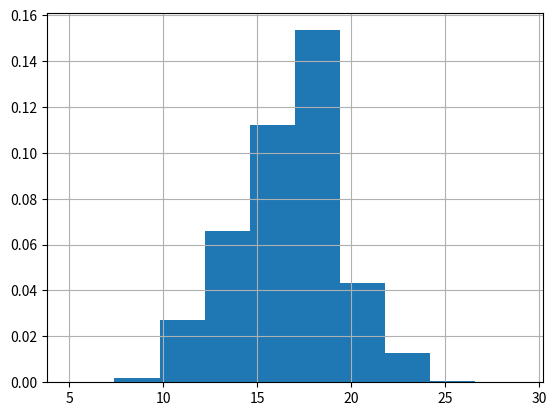
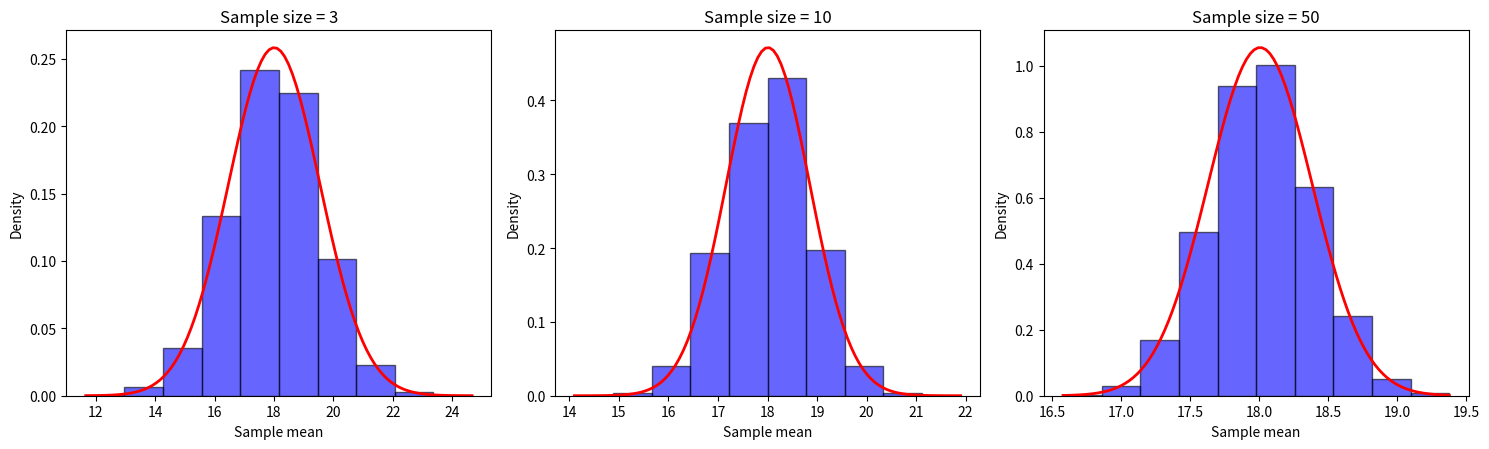

Recreate these plots in Python, in order. (Note: this script raises an exception after producing the figures.)
#Exercise 11.1
from scipy.stats import binom
import matplotlib.pyplot as plt
import numpy as np

n = 30 
p = 0.55  
exps = 100000

X = binom(n, p)
heads = X.rvs(size=exps, random_state=421)  
print('The empirical mean of the heads is', np.mean(heads))
print('The empirical variance of the heads is', np.var(heads))

print('The theoretical mean is:',n*p)
print('The theoretical variance is:',n*p*(1-p))

fig, ax = plt.subplots(1,1)
ax.hist(heads, density=True, histtype='stepfilled')
ax.grid(True)

count_of_value = np.sum(heads == 12)
print(f'The estimated probability of coming up 12 heads out of 30 coin flips\n is: {count_of_value/exps}')

pmf_value = X.pmf(12)  
print('The value of the probability mass function at X=12 is', np.round(pmf_value,2))

#Exercise 11.2
import numpy as np
import matplotlib.pyplot as plt
import scipy.stats as stats
from scipy.stats import binom

population_size = 100000  
n_samples = 10000       
sample_sizes = [3, 10, 50]  

X = binom(n=30, p=0.6)
population = X.rvs(size=population_size, random_state = 421) 

fig, axs = plt.subplots(1, len(sample_sizes), figsize=(15, 5))

np.random.seed(421)

for idx, s in enumerate(sample_sizes):
    sample_means = []
    
    for _ in range(n_samples):
        sample = np.random.choice(population, size=s)
        sample_means.append(np.mean(sample))
    
    axs[idx].hist(sample_means, bins=10, density=True, alpha=0.6, color='b', edgecolor='black')

    est_mean = np.round(np.mean(sample_means),2)
    est_std = np.round(np.std(sample_means),2)
    
    print(f'For sample size = {s}, mean = {est_mean}, std = {est_std}')
     
    mu = np.mean(population)  
    sigma = np.std(population) / np.sqrt(s)  
    x = np.linspace(min(sample_means), max(sample_means), 100)
    axs[idx].plot(x, stats.norm.pdf(x, mu, sigma), 'r-', lw=2)
    
    axs[idx].set_title(f'Sample size = {s}')
    axs[idx].set_xlabel('Sample mean')
    axs[idx].set_ylabel('Density')

plt.tight_layout(rect=[0, 0.03, 1, 0.95])
plt.savefig('CLT.png')


#Exercise 11.3
import numpy as np

# Define the joint probability matrix
P_XY_matrix = np.array([
    [0, 0, 1/9], 
    [3/9, 1/9, 1/9],  
    [2/9, 1/9, 0]   
])

# Marginal probability P(X=1)
P_X1 = np.sum(P_XY_matrix[1, :])
print(f'P(X=1) = {P_X1:.4f}')

P_Y1 = np.sum(P_XY_matrix[:, 1])
print(f'P(Y=1) = {P_Y1:.4f}')

### Exercise 11.4 - part (1)
import sympy as sp
from sympy import exp

x, y = sp.symbols('x y')

pdf = 6 * exp(-2*x - 3*y)

marginal_x = sp.integrate(pdf, (y, 0, sp.oo))
print('The marginal probability distribution of X is',marginal_x)
marginal_y = sp.integrate(pdf, (x, 0, sp.oo))
print('The marginal probability distribution of Y is', marginal_y)

E_x = sp.integrate(x * marginal_x, (x, 0, sp.oo))
print('The expected X value is', E_x)
E_y = sp.integrate(y * marginal_y, (y, 0, sp.oo))
print('The expected Y value is',E_y)

E_xy = sp.integrate(x * y * pdf, (x, 0, sp.oo), (y, 0, sp.oo))
print('The expected XY value is',E_xy)

cov_xy = E_xy - E_x * E_y
print('The covariance of X and Y is',cov_xy)

### Exercise 11.4 - part (2)
import sympy as sp
from sympy import exp

x, y = sp.symbols('x y')

pdf = (x+y)/64

marginal_x = sp.integrate(pdf, (y, 0, 4))
print('The marginal probability distribution of X is',marginal_x)
marginal_y = sp.integrate(pdf, (x, 0, 4))
print('The marginal probability distribution of Y is', marginal_y)

E_x = sp.integrate(x * marginal_x, (x, 0, 4))
print('The expected X value is', E_x)
E_y = sp.integrate(y * marginal_y, (y, 0, 4))
print('The expected Y value is',E_y)

E_xy = sp.integrate(x * y * pdf, (x, 0, 4), (y, 0, 4))
print('The expected XY value is',E_xy)

cov_xy = E_xy - E_x * E_y
print('The covariance of X and Y is',cov_xy)

#Exercise 11.5
from sympy.stats import Multinomial, density
from sympy import Rational
from scipy.special import factorial as Fac

n = 10
probs = [Rational(1, 6)] * 6
X = Multinomial('X', n, probs)
pmf = density(X)
print('The density function is\n',pmf)

x1, x2, x3, x4, x5, x6 = 1, 1, 1, 1, 3, 3
probability = pmf(x1, x2, x3, x4, x5, x6)
print(f"The probability of the outcome ({x1}, {x2}, {x3}, {x4}, {x5}, {x6}) is: {probability}")

from scipy.special import factorial as Fac
P = Fac(10)/(Fac(1)*Fac(1)*Fac(1)*Fac(1)*Fac(3)*Fac(3))*(1/6)*(1/6)*(1/6)*(1/6)*(1/6)**3*(1/6)**3
print(f"The probability of the outcome ({x1}, {x2}, {x3}, {x4}, {x5}, {x6}) is: {P}")


### Exercise 11.6 - part (1)
import numpy as np
from scipy.stats import multivariate_normal
import matplotlib.pyplot as plt

mean = [2,4]
covariance = [[1, 0], [0, 1]]
rv = multivariate_normal(mean, covariance)

x = np.linspace(-3, 8, 100)
y = np.linspace(-3, 8, 100)
X, Y = np.meshgrid(x, y)
pos = np.dstack((X, Y))
Z_pdf = rv.pdf(pos)
Z_cdf = rv.cdf(pos)

samples = rv.rvs(size=100, random_state = 421)

fig = plt.figure(figsize=(8, 16))

ax1 = fig.add_subplot(311, projection='3d')
ax1.plot_surface(X, Y, Z_pdf, cmap='viridis', edgecolor='none')
ax1.set_xlabel('X')
ax1.set_ylabel('Y')
ax1.set_zlabel('Density')

ax2 = fig.add_subplot(312, projection='3d')
ax2.plot_surface(X, Y, Z_cdf, cmap='viridis', edgecolor='none')
ax2.set_xlabel('X')
ax2.set_ylabel('Y')
ax2.set_zlabel('Cumulative Probability')

ax3 = fig.add_subplot(313)
contour = ax3.contour(X, Y, Z_pdf, levels=7, cmap='viridis')
ax3.scatter(samples[:, 0], samples[:, 1], c='red', marker='+', s=50, label='Samples')
ax3.set_xlabel('X')
ax3.set_ylabel('Y')
ax3.set_aspect('equal')

### Exercise 11.6 - part (2)
import numpy as np
from scipy.stats import multivariate_normal
import matplotlib.pyplot as plt

mean = [0, 0]
covariance = [[0.49, 0.4], [0.4, 1]]
rv = multivariate_normal(mean, covariance)

x = np.linspace(-4, 4, 100)
y = np.linspace(-4, 4, 100)
X, Y = np.meshgrid(x, y)
pos = np.dstack((X, Y))
Z_pdf = rv.pdf(pos)
Z_cdf = rv.cdf(pos)

samples = rv.rvs(size=100, random_state = 421)

fig = plt.figure(figsize=(8, 16))

ax1 = fig.add_subplot(311, projection='3d')
ax1.plot_surface(X, Y, Z_pdf, cmap='viridis', edgecolor='none')
ax1.set_xlabel('X')
ax1.set_ylabel('Y')
ax1.set_zlabel('Density')

ax2 = fig.add_subplot(312, projection='3d')
ax2.plot_surface(X, Y, Z_cdf, cmap='viridis', edgecolor='none')
ax2.set_xlabel('X')
ax2.set_ylabel('Y')
ax2.set_zlabel('Cumulative Probability')

ax3 = fig.add_subplot(313)
contour = ax3.contour(X, Y, Z_pdf, levels=7, cmap='viridis')
ax3.scatter(samples[:, 0], samples[:, 1], c='red', marker='+', s=50, label='Samples')
ax3.set_xlabel('X')
ax3.set_ylabel('Y')


### Exercise 11.7 - To run Listing 11.11
import matplotlib.pyplot as plt

def plot_conditional_prob(p_A, p_B, p_A_and_B):
    
    p_A_given_B = p_A_and_B/p_B
    plt.figure(figsize=(8, 6))
    plt.bar(['P(A|B)', 'P(A)', 'P(B)', 'P(A and B)'], [p_A_given_B, p_A, p_B, p_A_and_B], color=['blue', 'green', 'red', 'black'])
    plt.ylim(0, 1)

### Exercise 11.7 - part (1)
plot_conditional_prob(0.35, 0.4, 0.15)

### Exercise 11.7 - part (2)
plot_conditional_prob(0.35, 0.4, 0.35)

#Exercise 11.8
import numpy as np

# Define the joint probability matrix
P_XY_matrix = np.array([
    [0, 0, 1/9], 
    [3/9, 1/9, 1/9],  
    [2/9, 1/9, 0]   
])


P_X1 = np.sum(P_XY_matrix[1, :])
P_Y1_given_X1 = P_XY_matrix[1, 1] / P_X1
print(f"P(Y=1 | X=1) = {P_Y1_given_X1:.4f}")

P_Y2 = np.sum(P_XY_matrix[:,2])
P_X1_given_Y2 = P_XY_matrix[1, 2] / P_Y2
print(f"P(X=1 | Y=2) = {P_X1_given_Y2:.4f}")

#Exercise 11.9 - Part (1)
import sympy as sp
from sympy import sin, cos, pi

x, y = sp.symbols('x y')
pdf = sin(x)*cos(y)

marginal_y = sp.integrate(pdf, (x, 0, pi/2))
condition_y = pdf/marginal_y
print('The conditional probability of x given y is:',condition_y)

marginal_x = sp.integrate(pdf, (y, 0, pi/2))
condition_x = pdf/marginal_x
print('The conditional probability of y given x is:',condition_x)


#Exercise 11.9 - Part (2)
import sympy as sp

x, y = sp.symbols('x y')
pdf = 1/2

marginal_y = sp.integrate(pdf, (x, y, 2))
condition_y = pdf/marginal_y
print('The conditional probability of x given y is:',condition_y)

marginal_x = sp.integrate(pdf, (y, 0, x))
condition_x = pdf/marginal_x
print('The conditional probability of y given x is:',condition_x)

#Exercise 11.10
import sympy as sp

x, y = sp.symbols('x y')

pdf = 12*x**3*y**2
marginal_y = sp.integrate(pdf, (x, 0, 1))
print('marginal_y is: ',marginal_y)
marginal_x = sp.integrate(pdf, (y, 0, 1))
print('marginal_x is: ',marginal_x)

pdf_x_given_y = pdf/marginal_y
E_X_given_y = sp.integrate(x*pdf_x_given_y , (x, 0, 1))
print('E(X|y) = ', E_X_given_y)
pdf_y_given_x = pdf/marginal_x
E_Y_given_x = sp.integrate(y*pdf_y_given_x , (y, 0, 1))
print('E(Y|x) = ', E_Y_given_x)

E_Y2_given_x = sp.integrate(y**2*pdf_y_given_x , (y, 0, 1))
print('E(Y**2|x) =',E_Y2_given_x)
var = E_Y2_given_x - E_Y_given_x**2
print('Var(Y|x) is', var)

#Exercise 11.11
import matplotlib.pyplot as plt
import numpy as np

PL = [0.3, 0.2, 0.5]
P_F_given_PL = [5/9, 5/9, 4/9]

groups = ['1st_white', '1st_milk', '1st_dark']
partitions = [PL[i] * P_F_given_PL[i] for i in range(len(PL))]
print("Each partition's contribution to the total probability is \n", partitions )
P_T = sum(partitions)
print(f'Total Probability is {P_T:.4f}.')

colors = ['orange', 'green', 'red']
plt.figure(figsize=(10, 6))
plt.bar(groups,partitions, color=colors)

# Annotate the chart
for i, value in enumerate(partitions):
    plt.text(i, value / 2, f'{value:.4f}', ha='center', va='center', color='black', fontsize=14)
    
plt.xlabel('First Chocolate')
plt.ylabel('Contributions to Total Probability')
plt.ylim(0, max(partitions) * 1.2)



